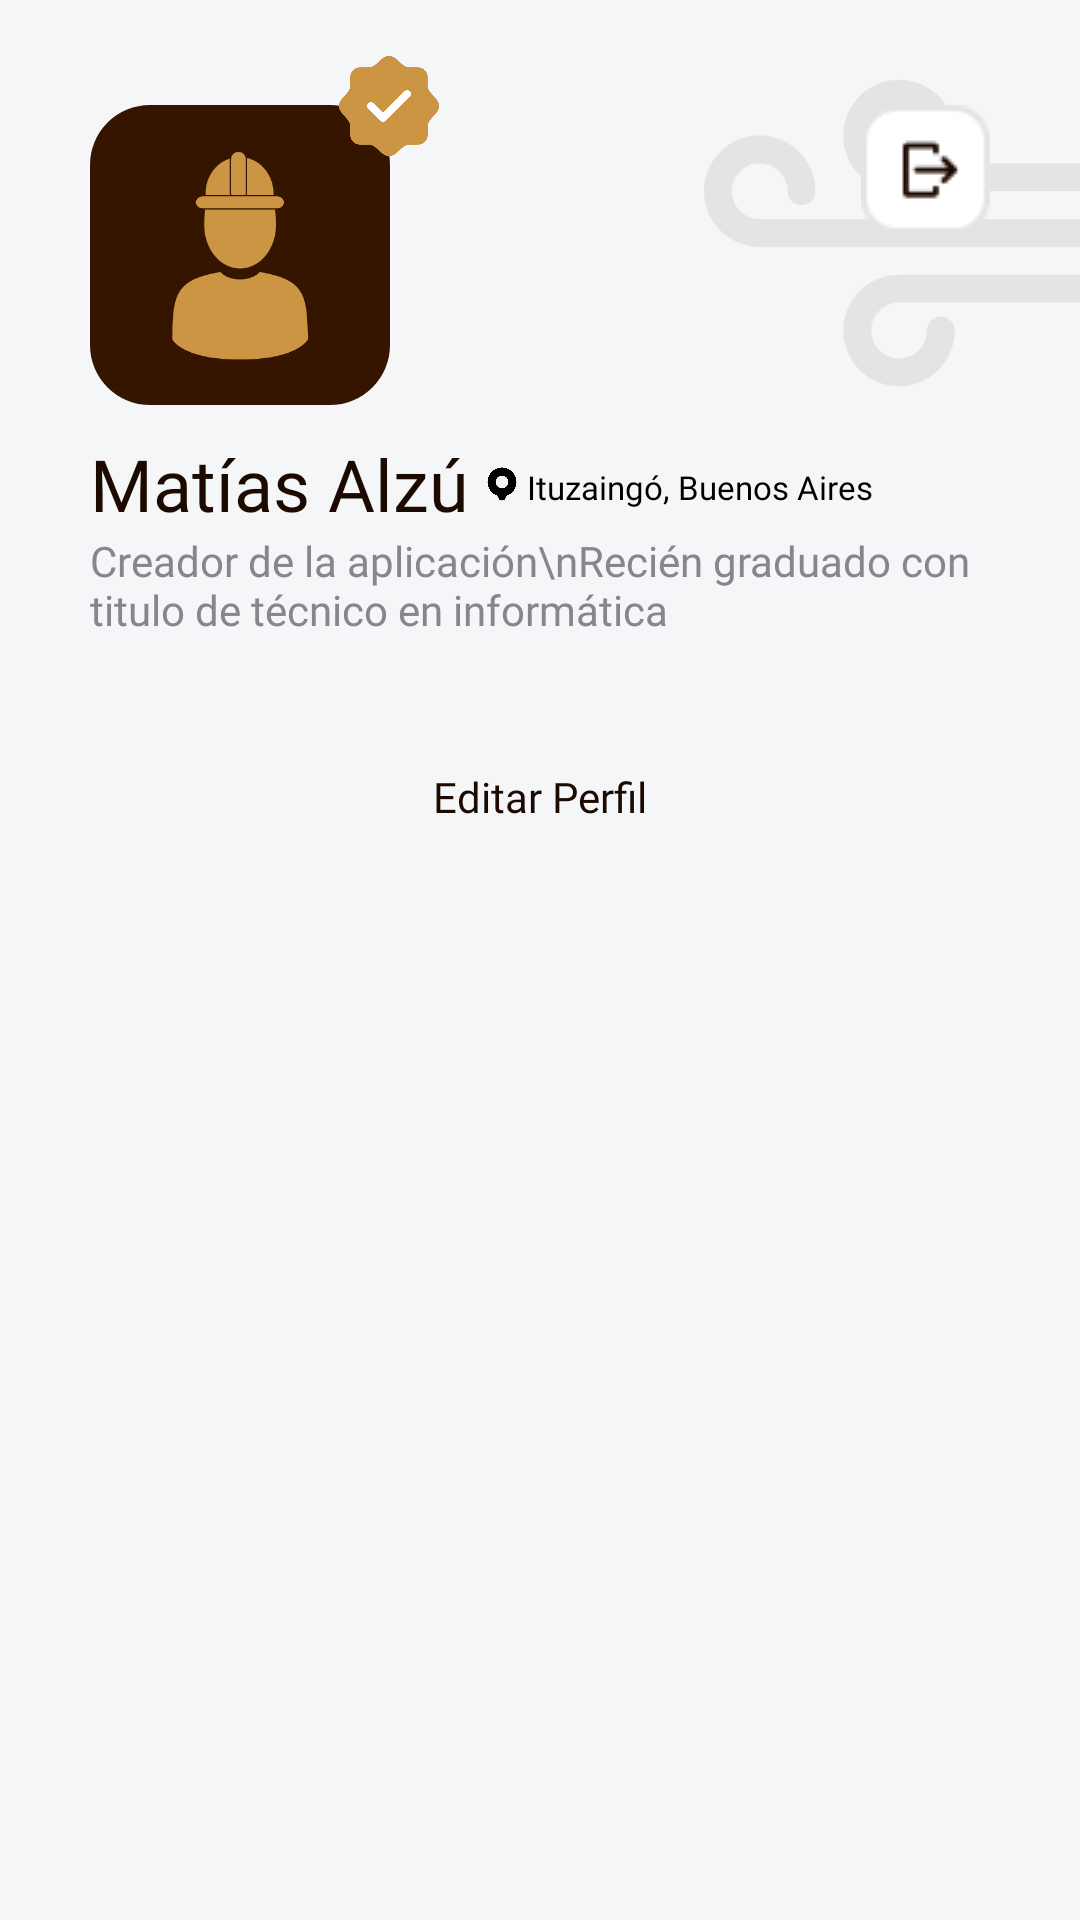

Write the Android layout XML for this screen, with the resource values it uses.
<!-- AndroidManifest.xml: application theme Theme.Trovami -->
<!-- res/layout/fragment_profile.xml -->
<?xml version="1.0" encoding="utf-8"?>
<androidx.constraintlayout.widget.ConstraintLayout xmlns:android="http://schemas.android.com/apk/res/android"
    xmlns:app="http://schemas.android.com/apk/res-auto"
    xmlns:tools="http://schemas.android.com/tools"
    android:layout_width="match_parent"
    android:layout_height="match_parent"
    tools:context=".presentation.bottom_nav.profile.ProfileFragment"
    android:background="@color/bg">


    <ImageView
        android:id="@+id/imvAirFP"
        android:layout_width="130dp"
        android:layout_height="130dp"
        android:layout_marginEnd="-5dp"
        android:layout_marginBottom="15dp"
        android:src="@drawable/air_profile"
        app:layout_constraintBottom_toBottomOf="@+id/imvProfilePictureFP"
        app:layout_constraintEnd_toEndOf="parent"
        app:layout_constraintTop_toTopOf="@+id/imvProfilePictureFP" />

    <Button
        android:id="@+id/btnEditProfileFP"
        android:layout_width="match_parent"
        android:layout_height="55dp"
        android:layout_marginStart="30dp"
        android:layout_marginTop="25dp"
        android:layout_marginEnd="30dp"
        android:fontFamily="@font/semibold"
        android:text="@string/editProfile"
        style="@style/SecundaryButton"
        app:rippleColor="@color/textColor"
        app:cornerRadius="10dp"
        app:layout_constraintEnd_toEndOf="parent"
        app:layout_constraintStart_toStartOf="parent"
        app:layout_constraintTop_toBottomOf="@+id/txvBiographyFP" />

    <TextView
        android:id="@+id/txvUserNameFP"
        android:layout_width="wrap_content"
        android:layout_height="wrap_content"
        android:layout_marginStart="30dp"
        android:layout_marginTop="10dp"
        android:fontFamily="@font/extrabold"
        android:text="Matías Alzú"
        android:textAlignment="center"
        android:textColor="@color/primaryColor"
        android:textSize="24sp"
        app:layout_constraintStart_toStartOf="parent"
        app:layout_constraintTop_toBottomOf="@+id/imvProfilePictureFP" />

    <TextView
        android:id="@+id/txvUbicationUserFP"
        android:layout_width="0dp"
        android:layout_height="wrap_content"
        android:layout_marginStart="2dp"
        android:layout_marginTop="2dp"
        android:fontFamily="@font/medium"
        android:text="Ituzaingó, Buenos Aires"
        android:textAlignment="center"
        android:textColor="@color/black"
        android:textSize="11sp"
        app:layout_constraintBottom_toBottomOf="@+id/imvBorderAEP"
        app:layout_constraintStart_toEndOf="@+id/imvBorderAEP"
        app:layout_constraintTop_toTopOf="@+id/imvBorderAEP" />

    <TextView
        android:id="@+id/txvBiographyFP"
        android:layout_width="0dp"
        android:layout_height="wrap_content"
        android:layout_marginStart="30dp"
        android:layout_marginEnd="30dp"
        android:fontFamily="@font/semibold"
        android:text="Creador de la aplicación\nRecién graduado con titulo de técnico en informática"
        android:textAlignment="textStart"
        android:textColor="@color/textColor"
        android:textSize="14sp"
        app:layout_constraintEnd_toEndOf="parent"
        app:layout_constraintStart_toStartOf="parent"
        app:layout_constraintTop_toBottomOf="@+id/txvUserNameFP" />

    <com.google.android.material.imageview.ShapeableImageView
        android:id="@+id/imvProfilePictureFP"
        android:layout_width="100dp"
        android:layout_height="100dp"
        android:layout_marginStart="30dp"
        android:layout_marginTop="35dp"
        android:adjustViewBounds="true"
        android:scaleType="centerCrop"
        android:src="@drawable/profile_picture"
        app:layout_constraintStart_toStartOf="parent"
        app:layout_constraintTop_toTopOf="parent"
        app:shapeAppearanceOverlay="@style/roundImageProfile20dp" />


    <ImageView
        android:id="@+id/imvVerifiedFP"
        android:layout_width="40dp"
        android:layout_height="40dp"
        android:layout_marginTop="-20dp"
        android:layout_marginEnd="-20dp"
        android:src="@drawable/verify"
        app:layout_constraintEnd_toEndOf="@+id/imvProfilePictureFP"
        app:layout_constraintTop_toTopOf="@+id/imvProfilePictureFP" />

    <ImageView
        android:id="@+id/imvBorderAEP"
        android:layout_width="12dp"
        android:layout_height="12dp"
        android:layout_marginStart="5dp"
        android:src="@drawable/gps_black"
        app:layout_constraintBottom_toBottomOf="@+id/txvUserNameFP"
        app:layout_constraintStart_toEndOf="@+id/txvUserNameFP"
        app:layout_constraintTop_toTopOf="@+id/txvUserNameFP" />

    <ImageView
        android:id="@+id/imvLogOutFP"
        android:layout_width="wrap_content"
        android:layout_height="wrap_content"
        android:layout_marginEnd="30dp"
        android:src="@drawable/ic_close_sesion"
        app:layout_constraintEnd_toEndOf="parent"
        app:layout_constraintTop_toTopOf="@+id/imvProfilePictureFP" />

</androidx.constraintlayout.widget.ConstraintLayout>
<!-- resources referenced by this layout -->
<resources>
  <color name="bg">#F4F6F8</color>
  <color name="black">#FF000000</color>
  <color name="primaryColor">#1C0A00</color>
  <color name="textColor">#86878E</color>
  <!-- drawable air_profile: png bitmap (drawable, 31693 bytes) -->
  <!-- drawable gps_black: png bitmap (drawable, 11748 bytes) -->
  <!-- drawable ic_close_sesion: png bitmap (drawable, 1092 bytes) -->
  <!-- drawable profile_picture: png bitmap (drawable, 10759 bytes) -->
  <!-- drawable verify: png bitmap (drawable, 37420 bytes) -->
  <string name="editProfile">Editar Perfil</string>
  <style name="SecundaryButton" parent="Widget.MaterialComponents.Button">
          <item name="android:fontFamily">@font/semibold</item>
          <item name="android:paddingTop">5sp</item>
          <item name="android:textAllCaps">false</item>
          <item name="android:textColor">@color/primaryColor</item>
          <item name="android:textSize">14sp</item>
          <item name="android:letterSpacing">0</item>
          <item name="android:backgroundTint">@color/white</item>
          <item name="android:insetTop">0dp</item>
          <item name="android:insetBottom">0dp</item>
          <item name="android:gravity">center</item>
      </style>
  <style name="roundImageProfile20dp" parent="">
          <item name="cornerFamily">rounded</item>
          <item name="cornerSize">20dp</item>
      </style>
  <style name="Theme.Trovami" parent="Theme.MaterialComponents.DayNight.NoActionBar">
          
          <item name="colorPrimary">@color/purple_500</item>
          <item name="colorPrimaryVariant">@color/purple_700</item>
          <item name="colorOnPrimary">@color/white</item>
          
          <item name="colorSecondary">@color/teal_200</item>
          <item name="colorSecondaryVariant">@color/teal_700</item>
          <item name="colorOnSecondary">@color/black</item>
          
          <item name="android:statusBarColor">?attr/colorPrimaryVariant</item>
          
      </style>
  <color name="white">#FFFFFFFF</color>
  <color name="purple_500">#FF6200EE</color>
  <color name="purple_700">#FF3700B3</color>
  <color name="teal_200">#FF03DAC5</color>
  <color name="teal_700">#FF018786</color>
</resources>
